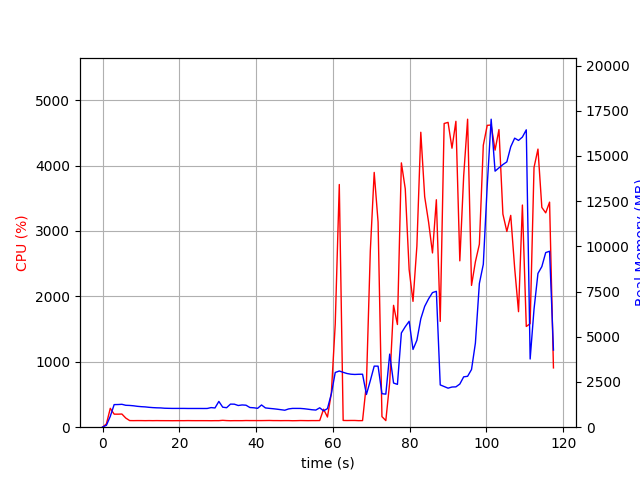

Values plotted in this chart, from the file beside it:
elapsed_time, nproc, cpu, mem_real, mem_virtual
3.8623809814453125e-05, 1, 0.0, 10.42, 3186
1.007, 1, 50.6, 104.9, 771.1
2.016, 1, 288.5, 600.6, 4757
3.023, 1, 199.5, 1250, 5427
4.032, 1, 199.2, 1254, 5427
5.04, 1, 201.3, 1266, 5455
6.049, 1, 139.8, 1212, 5455
7.057, 1, 101.2, 1203, 5455
8.064, 1, 100.3, 1184, 5455
9.073, 1, 101.1, 1155, 5455
10.08, 1, 100.9, 1136, 5455
11.1, 1, 99.9, 1123, 5455
12.11, 1, 100.9, 1100, 5455
13.12, 1, 99.9, 1083, 5455
14.13, 1, 100.9, 1072, 5455
15.14, 1, 100.1, 1067, 5455
16.15, 1, 99.9, 1049, 5455
17.16, 1, 99.9, 1044, 5455
18.17, 1, 99.1, 1039, 5455
19.18, 1, 99.7, 1039, 5455
20.19, 1, 100.0, 1039, 5455
21.2, 1, 99.8, 1039, 5455
22.21, 1, 100.9, 1036, 5455
23.22, 1, 100.1, 1036, 5455
24.23, 1, 99.9, 1036, 5455
25.24, 1, 100.0, 1036, 5455
26.26, 1, 99.9, 1035, 5455
27.27, 1, 99.9, 1036, 5455
28.28, 1, 99.0, 1084, 5455
29.29, 1, 100.0, 1064, 5455
30.3, 1, 99.9, 1426, 5615
31.31, 1, 104.9, 1107, 5615
32.32, 1, 100.9, 1078, 5615
33.33, 1, 99.0, 1277, 5615
34.34, 1, 100.1, 1273, 5615
35.35, 1, 99.9, 1200, 5615
36.36, 1, 99.9, 1231, 5615
37.37, 1, 101.9, 1217, 5615
38.38, 1, 101.0, 1089, 5615
39.39, 1, 101.0, 1074, 5615
40.4, 1, 100.9, 1044, 5615
41.41, 1, 100.9, 1230, 5615
42.42, 1, 101.8, 1067, 5615
43.43, 1, 102.8, 1042, 5615
44.44, 1, 101.0, 1022, 5615
45.45, 1, 101.0, 996.7, 5615
46.46, 1, 100.1, 968.1, 5615
47.48, 1, 100.9, 938.8, 5615
48.49, 1, 100.9, 1012, 5615
49.5, 1, 98.9, 1039, 5615
50.51, 1, 99.9, 1039, 5615
51.52, 1, 101.8, 1038, 5615
52.53, 1, 100.9, 1021, 5615
53.54, 1, 100.1, 994.4, 5615
54.55, 1, 101.0, 965.7, 5615
55.56, 1, 100.9, 948, 5615
56.57, 1, 101.9, 1073, 5615
57.58, 1, 274.8, 905.1, 5667
58.59, 1, 155.3, 1027, 5772
59.6, 1, 519.8, 1847, 12062
... 57 more rows
